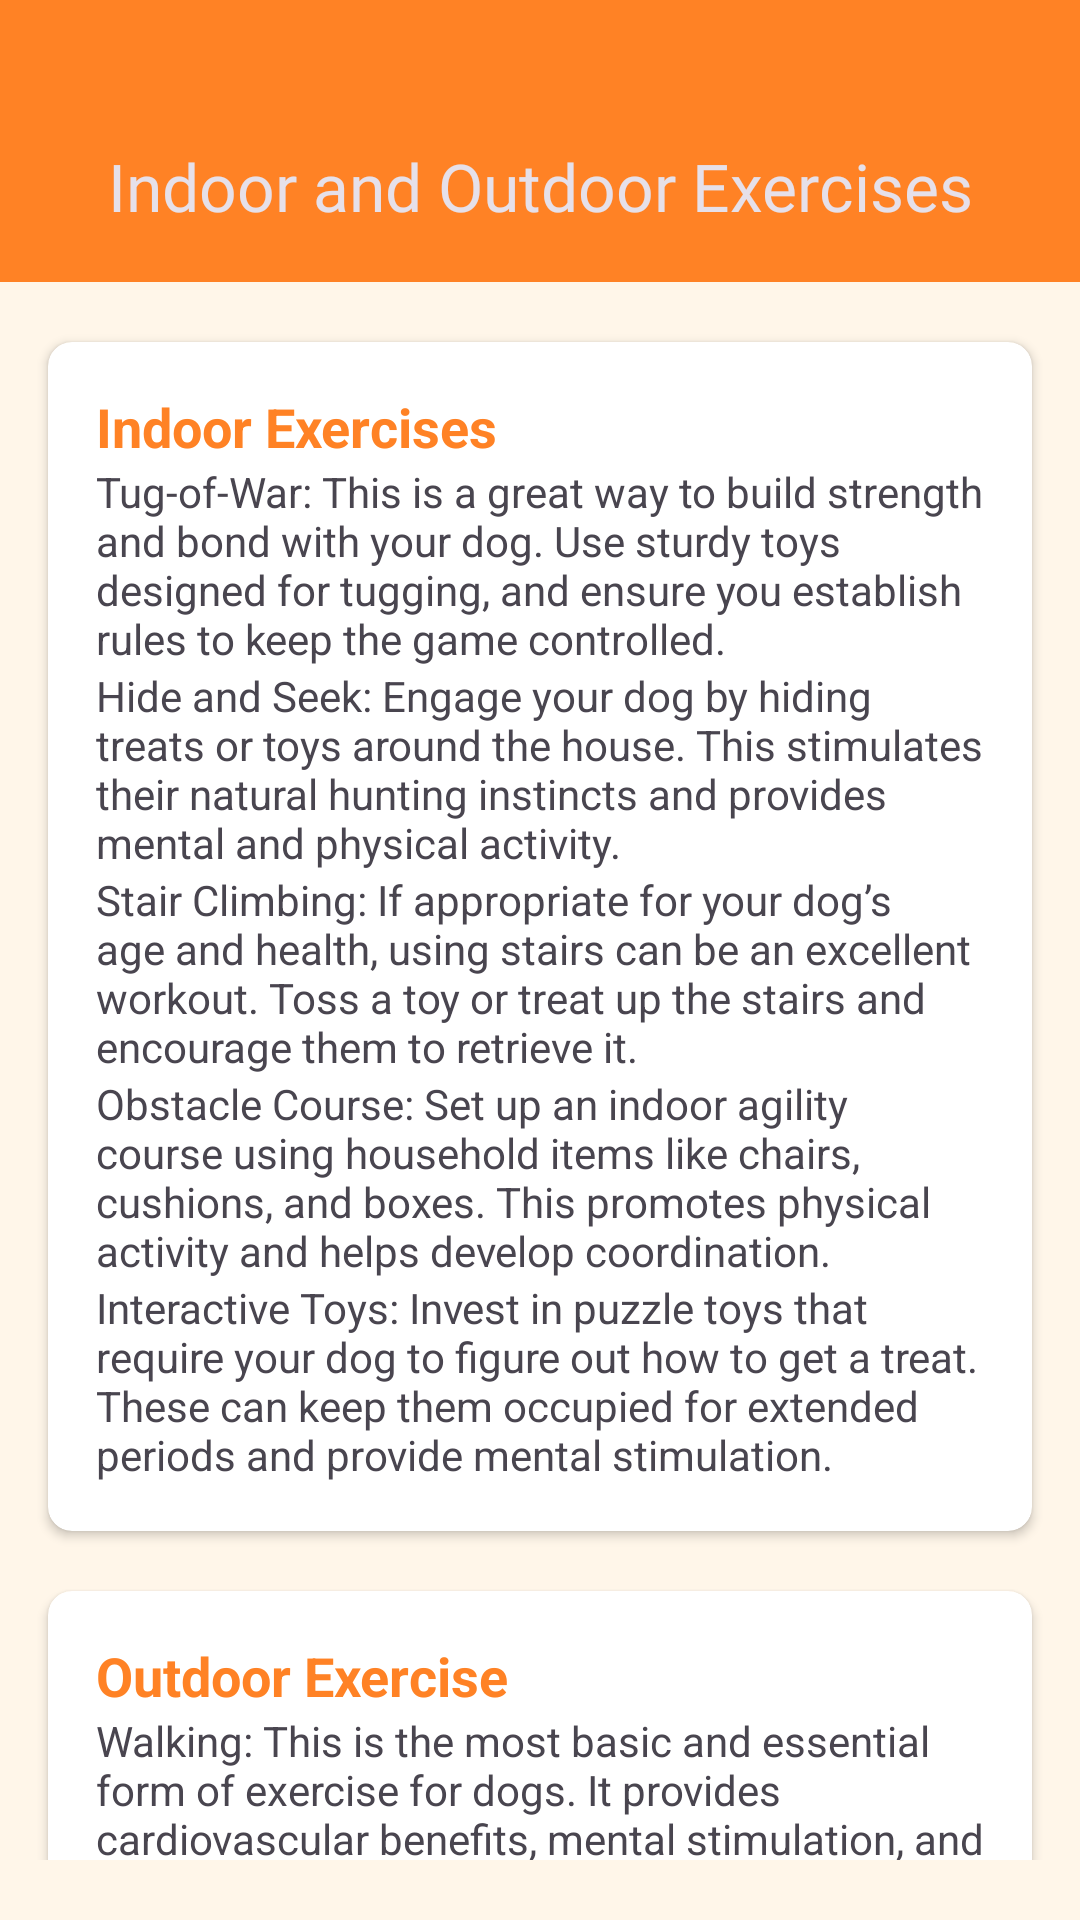

This screen was rendered from an Android layout file. Write that file and the resources it references.
<!-- AndroidManifest.xml: application theme Theme.PetHub -->
<!-- res/layout/fragment_exercise_indoor.xml -->
<?xml version="1.0" encoding="utf-8"?>
<androidx.constraintlayout.widget.ConstraintLayout xmlns:android="http://schemas.android.com/apk/res/android"
    xmlns:tools="http://schemas.android.com/tools"
    xmlns:app="http://schemas.android.com/apk/res-auto"
    android:layout_width="match_parent"
    android:layout_height="match_parent"
    android:background="@color/background_color"
    tools:context=".view.home.exercise.ExerciseIndoorFragment">

    <com.google.android.material.appbar.AppBarLayout
        android:id="@+id/appBarLayout"
        android:layout_width="match_parent"
        android:layout_height="@dimen/top_bar_dimen"
        android:theme="@style/ThemeOverlay.AppCompat.ActionBar"
        app:layout_constraintEnd_toEndOf="parent"
        app:layout_constraintStart_toStartOf="parent"
        app:layout_constraintTop_toTopOf="parent">

        <androidx.appcompat.widget.Toolbar
            android:id="@+id/toolbar"
            android:layout_width="match_parent"
            android:layout_height="match_parent"
            android:paddingTop="@dimen/dimen_30dp"
            android:background="@color/primary_main_color"
            app:popupTheme="@style/ThemeOverlay.AppCompat.Light">

            <com.google.android.material.textview.MaterialTextView
                android:id="@+id/textView"
                android:layout_width="wrap_content"
                android:layout_height="wrap_content"
                android:layout_gravity="center"
                android:fontFamily="@font/roboto_bold"
                android:text="Indoor and Outdoor Exercises"
                android:textColor="@color/text_light_color"
                android:textSize="22sp" />

            <ImageButton
                android:id="@+id/back_button"
                android:layout_width="wrap_content"
                android:layout_height="wrap_content"
                android:background="@android:color/transparent"
                android:src="@drawable/icon_back"
                app:tint="@color/text_light_color" />

        </androidx.appcompat.widget.Toolbar>

    </com.google.android.material.appbar.AppBarLayout>

    <ScrollView
        android:layout_width="match_parent"
        android:layout_height="0dp"
        android:handwritingBoundsOffsetTop="10dp"
        android:overScrollMode="never"
        android:scrollbars="none"
        app:layout_constraintBottom_toBottomOf="parent"
        app:layout_constraintEnd_toEndOf="parent"
        app:layout_constraintStart_toStartOf="parent"
        app:layout_constraintTop_toBottomOf="@+id/appBarLayout"
        android:paddingBottom="20dp">

        <androidx.constraintlayout.widget.ConstraintLayout
            android:layout_width="fill_parent"
            android:layout_height="wrap_content">
            <androidx.cardview.widget.CardView
                android:id="@+id/indoorExercisesCardView"
                android:layout_width="match_parent"
                android:layout_height="wrap_content"
                android:layout_marginTop="20dp"
                android:layout_marginHorizontal="16dp"
                app:cardElevation="2dp"
                app:cardCornerRadius="8dp"
                app:contentPadding="16dp"
                app:layout_constraintEnd_toEndOf="parent"
                app:layout_constraintStart_toStartOf="parent"
                app:layout_constraintTop_toTopOf="parent">

                <LinearLayout
                    android:layout_width="match_parent"
                    android:layout_height="wrap_content"
                    android:orientation="vertical">

                    <TextView
                        android:layout_width="wrap_content"
                        android:layout_height="wrap_content"
                        android:text="Indoor Exercises"
                        android:textColor="@color/primary_main_color"
                        android:textSize="18sp"
                        android:textStyle="bold" />

                    <TextView
                        android:layout_width="wrap_content"
                        android:layout_height="wrap_content"
                        android:text="Tug-of-War: This is a great way to build strength and bond with your dog. Use sturdy toys designed for tugging, and ensure you establish rules to keep the game controlled." />

                    <TextView
                        android:layout_width="wrap_content"
                        android:layout_height="wrap_content"
                        android:text="Hide and Seek: Engage your dog by hiding treats or toys around the house. This stimulates their natural hunting instincts and provides mental and physical activity." />

                    <TextView
                        android:layout_width="wrap_content"
                        android:layout_height="wrap_content"
                        android:text="Stair Climbing: If appropriate for your dog’s age and health, using stairs can be an excellent workout. Toss a toy or treat up the stairs and encourage them to retrieve it." />

                    <TextView
                        android:layout_width="wrap_content"
                        android:layout_height="wrap_content"
                        android:text="Obstacle Course: Set up an indoor agility course using household items like chairs, cushions, and boxes. This promotes physical activity and helps develop coordination." />

                    <TextView
                        android:layout_width="wrap_content"
                        android:layout_height="wrap_content"
                        android:text="Interactive Toys: Invest in puzzle toys that require your dog to figure out how to get a treat. These can keep them occupied for extended periods and provide mental stimulation." />

                </LinearLayout>
            </androidx.cardview.widget.CardView>

            <androidx.cardview.widget.CardView
                android:id="@+id/outdoorExerciseCardView"
                android:layout_width="match_parent"
                android:layout_height="wrap_content"
                android:layout_marginVertical="20dp"
                android:layout_marginHorizontal="16dp"
                app:cardElevation="2dp"
                app:cardCornerRadius="8dp"
                app:contentPadding="16dp"
                app:layout_constraintEnd_toEndOf="parent"
                app:layout_constraintStart_toStartOf="parent"
                app:layout_constraintTop_toBottomOf="@id/indoorExercisesCardView"
                app:layout_constraintBottom_toBottomOf="parent">

                <LinearLayout
                    android:layout_width="match_parent"
                    android:layout_height="wrap_content"
                    android:orientation="vertical">

                    <TextView
                        android:layout_width="wrap_content"
                        android:layout_height="wrap_content"
                        android:text="Outdoor Exercise"
                        android:textColor="@color/primary_main_color"
                        android:textSize="18sp"
                        android:textStyle="bold" />

                    <TextView
                        android:layout_width="wrap_content"
                        android:layout_height="wrap_content"
                        android:text="Walking: This is the most basic and essential form of exercise for dogs. It provides cardiovascular benefits, mental stimulation, and social interaction. Aim for at least 30 minutes of walking per day, adjusting the intensity based on your dog's age, breed, and health." />

                    <TextView
                        android:layout_width="wrap_content"
                        android:layout_height="wrap_content"
                        android:text="Running: If your dog is healthy and enjoys running, this is a great way to get a high-intensity workout. Be sure to start slowly and gradually increase the distance and intensity." />

                    <TextView
                        android:layout_width="wrap_content"
                        android:layout_height="wrap_content"
                        android:text="Hiking: A wonderful way to exercise your dog and enjoy the outdoors. Choose trails appropriate for your dog's age and ability, and be sure to pack plenty of water and snacks." />

                    <TextView
                        android:layout_width="wrap_content"
                        android:layout_height="wrap_content"
                        android:text="Swimming: A low-impact exercise that is great for dogs of all ages and sizes. It provides a full-body workout and is especially beneficial for dogs with joint problems." />

                    <TextView
                        android:layout_width="wrap_content"
                        android:layout_height="wrap_content"
                        android:text="Playing Fetch: Classic dog game that provides both physical and mental stimulation. Be sure to use a sturdy ball and play in a safe area." />

                    <TextView
                        android:layout_width="wrap_content"
                        android:layout_height="wrap_content"
                        android:text="Agility Training: A fun and challenging way to exercise your dog. It involves navigating obstacles like jumps, tunnels, and weaving poles." />

                </LinearLayout>
            </androidx.cardview.widget.CardView>

        </androidx.constraintlayout.widget.ConstraintLayout>

    </ScrollView>

</androidx.constraintlayout.widget.ConstraintLayout>
<!-- resources referenced by this layout -->
<resources>
  <color name="background_color">#FFF6E9</color>
  <color name="primary_main_color">#FF8225</color>
  <color name="text_light_color">#E6E0E9</color>
  <dimen name="dimen_30dp">30dp</dimen>
  <dimen name="top_bar_dimen">94dp</dimen>
  <style name="Theme.PetHub" parent="Base.Theme.PetHub" />
  <style name="Base.Theme.PetHub" parent="Theme.Material3.Light.NoActionBar">
          <item name="android:forceDarkAllowed" tools:targetApi="q">false</item>
          <item name="android:windowLightStatusBar">false</item>
          <item name="android:windowTranslucentStatus">true</item>
          <item name="android:navigationBarColor">@color/primary_main_color</item>
          <item name="android:statusBarColor">@android:color/transparent</item>
          <item name="bottomNavigationStyle">@style/Widget.App.BottomNavigationView</item>&gt;
      </style>
  <style name="Widget.App.BottomNavigationView" parent="Widget.Material3.BottomNavigationView">
          <item name="materialThemeOverlay">@style/ThemeOverlay.App.BottomNavigationView</item>
      </style>
  <style name="ThemeOverlay.App.BottomNavigationView" parent="">
          <item name="colorSurface">@color/white</item>
          <item name="colorOnSurfaceVariant">@color/background_color</item>
      </style>
  <color name="white">#FFFFFFFF</color>
</resources>
